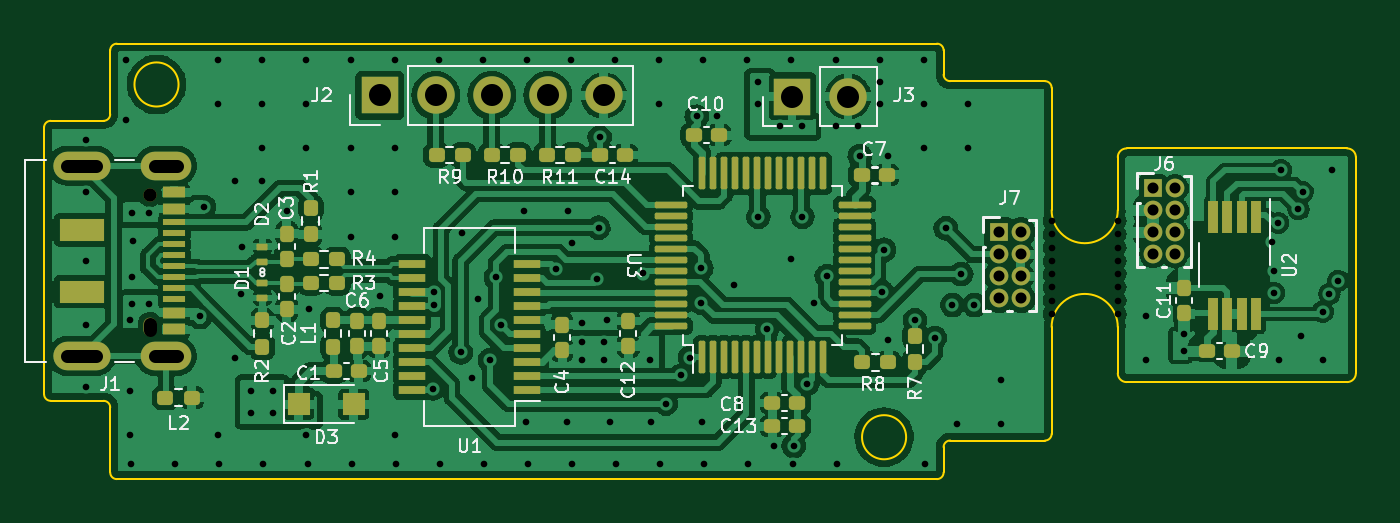
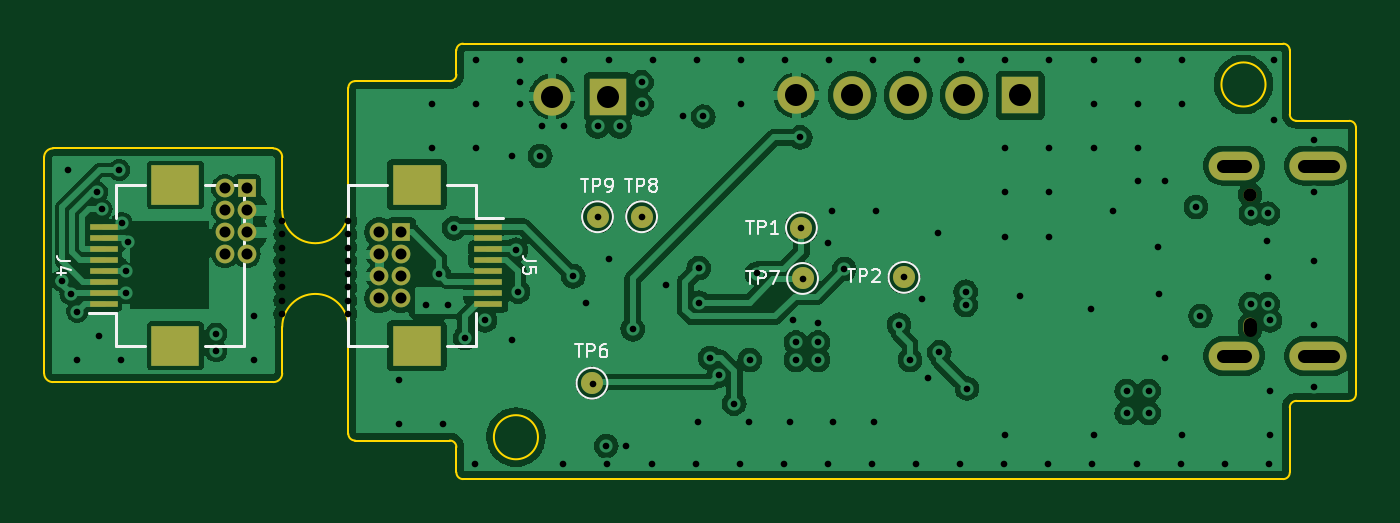
Circuit board: 11 layer files. Board 59.5 x 19.8 mm.
- bottom_copper: usb-magnetometer-B_Cu.gbl (167146 bytes)
- bottom_mask: usb-magnetometer-B_Mask.gbs (2279 bytes)
- paste: usb-magnetometer-B_Paste.gbp (1085 bytes)
- bottom_silk: usb-magnetometer-B_Silkscreen.gbo (9113 bytes)
- outline: usb-magnetometer-Edge_Cuts.gm1 (2940 bytes)
- top_copper: usb-magnetometer-F_Cu.gtl (262829 bytes)
- top_mask: usb-magnetometer-F_Mask.gts (7437 bytes)
- paste: usb-magnetometer-F_Paste.gtp (6422 bytes)
- top_silk: usb-magnetometer-F_Silkscreen.gto (36676 bytes)
- drill: usb-magnetometer-NPTH.drl (664 bytes)
- drill: usb-magnetometer-PTH.drl (3318 bytes)

=== bottom_copper: usb-magnetometer-B_Cu.gbl (167146 bytes, source omitted) ===
=== bottom_mask: usb-magnetometer-B_Mask.gbs ===
G04 #@! TF.GenerationSoftware,KiCad,Pcbnew,(6.0.1)*
G04 #@! TF.CreationDate,2023-03-18T21:45:00+01:00*
G04 #@! TF.ProjectId,usb-magnetometer,7573622d-6d61-4676-9e65-746f6d657465,rev?*
G04 #@! TF.SameCoordinates,Original*
G04 #@! TF.FileFunction,Soldermask,Bot*
G04 #@! TF.FilePolarity,Negative*
%FSLAX46Y46*%
G04 Gerber Fmt 4.6, Leading zero omitted, Abs format (unit mm)*
G04 Created by KiCad (PCBNEW (6.0.1)) date 2023-03-18 21:45:00*
%MOMM*%
%LPD*%
G01*
G04 APERTURE LIST*
%ADD10O,0.600000X0.850000*%
%ADD11C,0.600000*%
%ADD12O,2.600000X1.300000*%
%ADD13O,2.300000X1.300000*%
%ADD14R,0.850000X0.850000*%
%ADD15O,0.850000X0.850000*%
%ADD16R,1.700000X1.700000*%
%ADD17O,1.700000X1.700000*%
%ADD18C,1.000000*%
%ADD19R,1.300000X0.300000*%
%ADD20R,2.200000X1.800000*%
G04 APERTURE END LIST*
D10*
X52900000Y-146100000D03*
D11*
X52900000Y-140100000D03*
D12*
X49800000Y-147420000D03*
D13*
X53625000Y-147420000D03*
D12*
X49800000Y-138780000D03*
D13*
X53625000Y-138780000D03*
D14*
X98400000Y-139800000D03*
D15*
X99400000Y-139800000D03*
X98400000Y-140800000D03*
X99400000Y-140800000D03*
X98400000Y-141800000D03*
X99400000Y-141800000D03*
X98400000Y-142800000D03*
X99400000Y-142800000D03*
D14*
X91400000Y-141800000D03*
D15*
X92400000Y-141800000D03*
X91400000Y-142800000D03*
X92400000Y-142800000D03*
X91400000Y-143800000D03*
X92400000Y-143800000D03*
X91400000Y-144800000D03*
X92400000Y-144800000D03*
D16*
X63325000Y-135600000D03*
D17*
X65865000Y-135600000D03*
X68405000Y-135600000D03*
X70945000Y-135600000D03*
X73485000Y-135600000D03*
D16*
X82025000Y-135650000D03*
D17*
X84565000Y-135650000D03*
D18*
X68600000Y-143850000D03*
X82500000Y-141100000D03*
X73200000Y-143900000D03*
X82750000Y-148650000D03*
D19*
X104900000Y-145050000D03*
X104900000Y-144550000D03*
X104900000Y-144050000D03*
X104900000Y-143550000D03*
X104900000Y-143050000D03*
X104900000Y-142550000D03*
X104900000Y-142050000D03*
X104900000Y-141550000D03*
D20*
X101650000Y-146950000D03*
X101650000Y-139650000D03*
D18*
X73250000Y-141600000D03*
X80500000Y-141100000D03*
D19*
X87450000Y-141550000D03*
X87450000Y-142050000D03*
X87450000Y-142550000D03*
X87450000Y-143050000D03*
X87450000Y-143550000D03*
X87450000Y-144050000D03*
X87450000Y-144550000D03*
X87450000Y-145050000D03*
D20*
X90700000Y-139650000D03*
X90700000Y-146950000D03*
M02*

=== paste: usb-magnetometer-B_Paste.gbp ===
G04 #@! TF.GenerationSoftware,KiCad,Pcbnew,(6.0.1)*
G04 #@! TF.CreationDate,2023-03-18T21:45:00+01:00*
G04 #@! TF.ProjectId,usb-magnetometer,7573622d-6d61-4676-9e65-746f6d657465,rev?*
G04 #@! TF.SameCoordinates,Original*
G04 #@! TF.FileFunction,Paste,Bot*
G04 #@! TF.FilePolarity,Positive*
%FSLAX46Y46*%
G04 Gerber Fmt 4.6, Leading zero omitted, Abs format (unit mm)*
G04 Created by KiCad (PCBNEW (6.0.1)) date 2023-03-18 21:45:00*
%MOMM*%
%LPD*%
G01*
G04 APERTURE LIST*
%ADD10R,1.300000X0.300000*%
%ADD11R,2.200000X1.800000*%
G04 APERTURE END LIST*
D10*
X104900000Y-145050000D03*
X104900000Y-144550000D03*
X104900000Y-144050000D03*
X104900000Y-143550000D03*
X104900000Y-143050000D03*
X104900000Y-142550000D03*
X104900000Y-142050000D03*
X104900000Y-141550000D03*
D11*
X101650000Y-146950000D03*
X101650000Y-139650000D03*
D10*
X87450000Y-141550000D03*
X87450000Y-142050000D03*
X87450000Y-142550000D03*
X87450000Y-143050000D03*
X87450000Y-143550000D03*
X87450000Y-144050000D03*
X87450000Y-144550000D03*
X87450000Y-145050000D03*
D11*
X90700000Y-139650000D03*
X90700000Y-146950000D03*
M02*

=== bottom_silk: usb-magnetometer-B_Silkscreen.gbo (9113 bytes, source omitted) ===
=== outline: usb-magnetometer-Edge_Cuts.gm1 ===
G04 #@! TF.GenerationSoftware,KiCad,Pcbnew,(6.0.1)*
G04 #@! TF.CreationDate,2023-03-18T21:45:00+01:00*
G04 #@! TF.ProjectId,usb-magnetometer,7573622d-6d61-4676-9e65-746f6d657465,rev?*
G04 #@! TF.SameCoordinates,Original*
G04 #@! TF.FileFunction,Profile,NP*
%FSLAX46Y46*%
G04 Gerber Fmt 4.6, Leading zero omitted, Abs format (unit mm)*
G04 Created by KiCad (PCBNEW (6.0.1)) date 2023-03-18 21:45:00*
%MOMM*%
%LPD*%
G01*
G04 APERTURE LIST*
G04 #@! TA.AperFunction,Profile*
%ADD10C,0.100000*%
G04 #@! TD*
G04 APERTURE END LIST*
D10*
X96800000Y-138400000D02*
X96800000Y-140800000D01*
X93800000Y-150950000D02*
X93800000Y-146100000D01*
X96800000Y-146100000D02*
G75*
G03*
X93800000Y-146100000I-1500000J0D01*
G01*
X93800000Y-140800000D02*
G75*
G03*
X96800000Y-140800000I1500000J0D01*
G01*
X96800000Y-146100000D02*
X96800000Y-148200000D01*
X89200000Y-151250000D02*
G75*
G03*
X88900000Y-151550000I0J-300000D01*
G01*
X51100000Y-152700000D02*
G75*
G03*
X51400000Y-153000000I300000J0D01*
G01*
X88600000Y-133250000D02*
X51400000Y-133250000D01*
X88600000Y-153000000D02*
G75*
G03*
X88900000Y-152700000I0J300000D01*
G01*
X51400000Y-133250000D02*
G75*
G03*
X51100000Y-133550000I0J-300000D01*
G01*
X107600000Y-138400000D02*
G75*
G03*
X107200000Y-138000000I-399999J1D01*
G01*
X107200000Y-148600000D02*
G75*
G03*
X107600000Y-148200000I1J399999D01*
G01*
X51100000Y-149750000D02*
G75*
G03*
X50800000Y-149450000I-300000J0D01*
G01*
X48400000Y-136750000D02*
G75*
G03*
X48100000Y-137050000I0J-300000D01*
G01*
X93500000Y-151250000D02*
G75*
G03*
X93800000Y-150950000I0J300000D01*
G01*
X51100000Y-149750000D02*
X51100000Y-152700000D01*
X54200000Y-135100000D02*
G75*
G03*
X54200000Y-135100000I-1000000J0D01*
G01*
X93500000Y-134950000D02*
X89200000Y-134950000D01*
X97200000Y-138000000D02*
G75*
G03*
X96800000Y-138400000I-1J-399999D01*
G01*
X93800000Y-135250000D02*
G75*
G03*
X93500000Y-134950000I-300000J0D01*
G01*
X48400000Y-149450000D02*
X50800000Y-149450000D01*
X88900000Y-134650000D02*
X88900000Y-133550000D01*
X96800000Y-148200000D02*
G75*
G03*
X97200000Y-148600000I399999J-1D01*
G01*
X88900000Y-134650000D02*
G75*
G03*
X89200000Y-134950000I300000J0D01*
G01*
X51400000Y-153000000D02*
X88600000Y-153000000D01*
X51100000Y-136450000D02*
X51100000Y-133550000D01*
X48100000Y-149150000D02*
G75*
G03*
X48400000Y-149450000I300000J0D01*
G01*
X88900000Y-152700000D02*
X88900000Y-151550000D01*
X89200000Y-151250000D02*
X93500000Y-151250000D01*
X88900000Y-133550000D02*
G75*
G03*
X88600000Y-133250000I-300000J0D01*
G01*
X87200000Y-151100000D02*
G75*
G03*
X87200000Y-151100000I-1000000J0D01*
G01*
X48100000Y-149150000D02*
X48100000Y-137050000D01*
X48400000Y-136750000D02*
X50800000Y-136750000D01*
X107600000Y-148200000D02*
X107600000Y-138400000D01*
X97200000Y-148600000D02*
X107200000Y-148600000D01*
X93800000Y-140800000D02*
X93800000Y-135250000D01*
X107200000Y-138000000D02*
X97200000Y-138000000D01*
X50800000Y-136750000D02*
G75*
G03*
X51100000Y-136450000I0J300000D01*
G01*
M02*

=== top_copper: usb-magnetometer-F_Cu.gtl (262829 bytes, source omitted) ===
=== top_mask: usb-magnetometer-F_Mask.gts (7437 bytes, source omitted) ===
=== paste: usb-magnetometer-F_Paste.gtp ===
G04 #@! TF.GenerationSoftware,KiCad,Pcbnew,(6.0.1)*
G04 #@! TF.CreationDate,2023-03-18T21:45:00+01:00*
G04 #@! TF.ProjectId,usb-magnetometer,7573622d-6d61-4676-9e65-746f6d657465,rev?*
G04 #@! TF.SameCoordinates,Original*
G04 #@! TF.FileFunction,Paste,Top*
G04 #@! TF.FilePolarity,Positive*
%FSLAX46Y46*%
G04 Gerber Fmt 4.6, Leading zero omitted, Abs format (unit mm)*
G04 Created by KiCad (PCBNEW (6.0.1)) date 2023-03-18 21:45:00*
%MOMM*%
%LPD*%
G01*
G04 APERTURE LIST*
G04 Aperture macros list*
%AMRoundRect*
0 Rectangle with rounded corners*
0 $1 Rounding radius*
0 $2 $3 $4 $5 $6 $7 $8 $9 X,Y pos of 4 corners*
0 Add a 4 corners polygon primitive as box body*
4,1,4,$2,$3,$4,$5,$6,$7,$8,$9,$2,$3,0*
0 Add four circle primitives for the rounded corners*
1,1,$1+$1,$2,$3*
1,1,$1+$1,$4,$5*
1,1,$1+$1,$6,$7*
1,1,$1+$1,$8,$9*
0 Add four rect primitives between the rounded corners*
20,1,$1+$1,$2,$3,$4,$5,0*
20,1,$1+$1,$4,$5,$6,$7,0*
20,1,$1+$1,$6,$7,$8,$9,0*
20,1,$1+$1,$8,$9,$2,$3,0*%
G04 Aperture macros list end*
%ADD10RoundRect,0.160000X-0.197500X-0.160000X0.197500X-0.160000X0.197500X0.160000X-0.197500X0.160000X0*%
%ADD11RoundRect,0.050000X0.200000X-0.100000X0.200000X0.100000X-0.200000X0.100000X-0.200000X-0.100000X0*%
%ADD12RoundRect,0.075000X0.075000X-0.662500X0.075000X0.662500X-0.075000X0.662500X-0.075000X-0.662500X0*%
%ADD13RoundRect,0.075000X0.662500X-0.075000X0.662500X0.075000X-0.662500X0.075000X-0.662500X-0.075000X0*%
%ADD14RoundRect,0.155000X0.155000X-0.212500X0.155000X0.212500X-0.155000X0.212500X-0.155000X-0.212500X0*%
%ADD15RoundRect,0.160000X-0.160000X0.197500X-0.160000X-0.197500X0.160000X-0.197500X0.160000X0.197500X0*%
%ADD16RoundRect,0.155000X-0.155000X0.212500X-0.155000X-0.212500X0.155000X-0.212500X0.155000X0.212500X0*%
%ADD17R,1.000000X1.000000*%
%ADD18RoundRect,0.160000X0.160000X-0.197500X0.160000X0.197500X-0.160000X0.197500X-0.160000X-0.197500X0*%
%ADD19R,2.000000X1.000000*%
%ADD20R,1.000000X0.520000*%
%ADD21R,1.000000X0.270000*%
%ADD22RoundRect,0.155000X0.212500X0.155000X-0.212500X0.155000X-0.212500X-0.155000X0.212500X-0.155000X0*%
%ADD23RoundRect,0.160000X0.197500X0.160000X-0.197500X0.160000X-0.197500X-0.160000X0.197500X-0.160000X0*%
%ADD24RoundRect,0.155000X-0.212500X-0.155000X0.212500X-0.155000X0.212500X0.155000X-0.212500X0.155000X0*%
%ADD25R,0.450000X1.450000*%
%ADD26RoundRect,0.050000X-0.200000X0.100000X-0.200000X-0.100000X0.200000X-0.100000X0.200000X0.100000X0*%
%ADD27R,1.200000X0.400000*%
G04 APERTURE END LIST*
D10*
X85202500Y-147700000D03*
X86397500Y-147700000D03*
D11*
X58000000Y-143150000D03*
X58000000Y-142450000D03*
D10*
X60202500Y-144100000D03*
X61397500Y-144100000D03*
D12*
X77950000Y-147462500D03*
X78450000Y-147462500D03*
X78950000Y-147462500D03*
X79450000Y-147462500D03*
X79950000Y-147462500D03*
X80450000Y-147462500D03*
X80950000Y-147462500D03*
X81450000Y-147462500D03*
X81950000Y-147462500D03*
X82450000Y-147462500D03*
X82950000Y-147462500D03*
X83450000Y-147462500D03*
D13*
X84862500Y-146050000D03*
X84862500Y-145550000D03*
X84862500Y-145050000D03*
X84862500Y-144550000D03*
X84862500Y-144050000D03*
X84862500Y-143550000D03*
X84862500Y-143050000D03*
X84862500Y-142550000D03*
X84862500Y-142050000D03*
X84862500Y-141550000D03*
X84862500Y-141050000D03*
X84862500Y-140550000D03*
D12*
X83450000Y-139137500D03*
X82950000Y-139137500D03*
X82450000Y-139137500D03*
X81950000Y-139137500D03*
X81450000Y-139137500D03*
X80950000Y-139137500D03*
X80450000Y-139137500D03*
X79950000Y-139137500D03*
X79450000Y-139137500D03*
X78950000Y-139137500D03*
X78450000Y-139137500D03*
X77950000Y-139137500D03*
D13*
X76537500Y-140550000D03*
X76537500Y-141050000D03*
X76537500Y-141550000D03*
X76537500Y-142050000D03*
X76537500Y-142550000D03*
X76537500Y-143050000D03*
X76537500Y-143550000D03*
X76537500Y-144050000D03*
X76537500Y-144550000D03*
X76537500Y-145050000D03*
X76537500Y-145550000D03*
X76537500Y-146050000D03*
D14*
X59100000Y-143000000D03*
X59100000Y-141865000D03*
D15*
X58000000Y-145802500D03*
X58000000Y-146997500D03*
D16*
X63300000Y-145832500D03*
X63300000Y-146967500D03*
D17*
X59650000Y-149600000D03*
X62150000Y-149600000D03*
D18*
X87600000Y-147697500D03*
X87600000Y-146502500D03*
D19*
X49800000Y-144500000D03*
X49800000Y-141700000D03*
D20*
X54000000Y-140000000D03*
X54000000Y-140750000D03*
D21*
X54000000Y-141350000D03*
X54000000Y-142850000D03*
X54000000Y-143850000D03*
X54000000Y-144850000D03*
D20*
X54000000Y-145450000D03*
X54000000Y-146200000D03*
X54000000Y-146200000D03*
X54000000Y-145450000D03*
D21*
X54000000Y-144350000D03*
X54000000Y-143350000D03*
X54000000Y-142350000D03*
X54000000Y-141850000D03*
D20*
X54000000Y-140750000D03*
X54000000Y-140000000D03*
D22*
X82267500Y-149550000D03*
X81132500Y-149550000D03*
D14*
X74600000Y-146967500D03*
X74600000Y-145832500D03*
D23*
X54797500Y-149300000D03*
X53602500Y-149300000D03*
D10*
X65902500Y-138300000D03*
X67097500Y-138300000D03*
X68402500Y-138300000D03*
X69597500Y-138300000D03*
D14*
X71600000Y-147135000D03*
X71600000Y-146000000D03*
D24*
X77582500Y-137400000D03*
X78717500Y-137400000D03*
D25*
X103075000Y-141100000D03*
X102425000Y-141100000D03*
X101775000Y-141100000D03*
X101125000Y-141100000D03*
X101125000Y-145500000D03*
X101775000Y-145500000D03*
X102425000Y-145500000D03*
X103075000Y-145500000D03*
D14*
X99800000Y-145467500D03*
X99800000Y-144332500D03*
D26*
X58000000Y-144082500D03*
X58000000Y-144782500D03*
D27*
X70000000Y-148957500D03*
X70000000Y-148322500D03*
X70000000Y-147687500D03*
X70000000Y-147052500D03*
X70000000Y-146417500D03*
X70000000Y-145782500D03*
X70000000Y-145147500D03*
X70000000Y-144512500D03*
X70000000Y-143877500D03*
X70000000Y-143242500D03*
X64800000Y-143242500D03*
X64800000Y-143877500D03*
X64800000Y-144512500D03*
X64800000Y-145147500D03*
X64800000Y-145782500D03*
X64800000Y-146417500D03*
X64800000Y-147052500D03*
X64800000Y-147687500D03*
X64800000Y-148322500D03*
X64800000Y-148957500D03*
D16*
X62300000Y-145832500D03*
X62300000Y-146967500D03*
D18*
X60200000Y-141897500D03*
X60200000Y-140702500D03*
D24*
X73332500Y-138300000D03*
X74467500Y-138300000D03*
D10*
X70902500Y-138300000D03*
X72097500Y-138300000D03*
D22*
X82267500Y-150600000D03*
X81132500Y-150600000D03*
D10*
X60202500Y-143032500D03*
X61397500Y-143032500D03*
D24*
X100832500Y-147200000D03*
X101967500Y-147200000D03*
X85182500Y-139200000D03*
X86317500Y-139200000D03*
D16*
X59100000Y-144165000D03*
X59100000Y-145300000D03*
D18*
X61200000Y-146997500D03*
X61200000Y-145802500D03*
D24*
X61232500Y-148100000D03*
X62367500Y-148100000D03*
M02*

=== top_silk: usb-magnetometer-F_Silkscreen.gto (36676 bytes, source omitted) ===
=== drill: usb-magnetometer-NPTH.drl ===
M48
; DRILL file {KiCad (6.0.1)} date Sat Mar 18 21:45:07 2023
; FORMAT={-:-/ absolute / metric / decimal}
; #@! TF.CreationDate,2023-03-18T21:45:07+01:00
; #@! TF.GenerationSoftware,Kicad,Pcbnew,(6.0.1)
; #@! TF.FileFunction,NonPlated,1,4,NPTH
FMAT,2
METRIC
; #@! TA.AperFunction,NonPlated,NPTH,ComponentDrill
T1C0.300
; #@! TA.AperFunction,NonPlated,NPTH,ComponentDrill
T2C0.600
%
G90
G05
T1
X93.8Y-141.3
X93.8Y-141.9
X93.8Y-142.5
X93.8Y-143.1
X93.8Y-143.7
X93.8Y-144.3
X93.8Y-144.9
X93.8Y-145.5
X96.8Y-141.3
X96.8Y-141.9
X96.8Y-142.5
X96.8Y-143.1
X96.8Y-143.7
X96.8Y-144.3
X96.8Y-144.9
X96.8Y-145.5
T2
X52.9Y-140.1
T2
X52.9Y-145.975G85X52.9Y-146.225
G05
T0
M30

=== drill: usb-magnetometer-PTH.drl ===
M48
; DRILL file {KiCad (6.0.1)} date Sat Mar 18 21:45:07 2023
; FORMAT={-:-/ absolute / metric / decimal}
; #@! TF.CreationDate,2023-03-18T21:45:07+01:00
; #@! TF.GenerationSoftware,Kicad,Pcbnew,(6.0.1)
; #@! TF.FileFunction,Plated,1,4,PTH
FMAT,2
METRIC
; #@! TA.AperFunction,Plated,PTH,ViaDrill
T1C0.300
; #@! TA.AperFunction,Plated,PTH,ComponentDrill
T2C0.500
; #@! TA.AperFunction,Plated,PTH,ComponentDrill
T3C0.600
; #@! TA.AperFunction,Plated,PTH,ComponentDrill
T4C1.000
%
G90
G05
T1
X50.0Y-137.6
X50.0Y-140.0
X50.0Y-143.1
X50.0Y-146.0
X50.0Y-148.8
X51.8Y-134.0
X51.8Y-136.7
X52.0Y-145.8
X52.0Y-149.0
X52.0Y-151.0
X52.05Y-152.3
X52.1Y-140.95
X52.1Y-143.85
X52.1Y-145.05
X52.15Y-142.2
X52.85Y-140.95
X52.874Y-145.053
X54.05Y-152.3
X55.15Y-145.6
X55.35Y-140.65
X56.0Y-134.0
X56.0Y-136.0
X56.0Y-151.0
X56.05Y-152.3
X56.75Y-139.5
X56.75Y-147.5
X57.05Y-144.6
X57.1Y-142.45
X57.5Y-149.0
X57.5Y-150.0
X58.0Y-134.0
X58.0Y-136.0
X58.0Y-138.0
X58.0Y-139.5
X58.05Y-152.3
X58.5Y-149.0
X58.5Y-150.0
X59.1Y-140.85
X59.999Y-150.991
X60.0Y-134.0
X60.0Y-136.0
X60.0Y-138.0
X60.05Y-152.3
X60.1Y-145.3
X62.0Y-134.0
X62.0Y-138.0
X62.0Y-140.0
X62.0Y-142.0
X62.05Y-152.3
X63.35Y-144.7
X64.0Y-134.0
X64.0Y-138.0
X64.0Y-140.0
X64.0Y-142.0
X64.0Y-151.0
X64.05Y-152.3
X65.737Y-148.891
X65.8Y-144.5
X65.8Y-145.1
X66.0Y-134.0
X66.05Y-152.3
X67.0Y-147.25
X67.05Y-141.85
X67.5Y-148.4
X67.8Y-144.85
X68.0Y-134.0
X68.05Y-152.3
X68.325Y-147.6
X68.6Y-143.85
X68.825Y-146.0
X69.85Y-140.85
X69.95Y-150.4
X70.0Y-134.0
X70.05Y-152.3
X71.304Y-143.475
X71.8Y-150.4
X71.85Y-140.85
X72.0Y-134.0
X72.05Y-142.3
X72.05Y-152.3
X72.5Y-145.9
X72.5Y-146.8
X72.5Y-147.6
X73.2Y-143.925
X73.25Y-141.6
X73.3Y-137.5
X73.5Y-146.8
X73.5Y-147.6
X73.65Y-145.8
X73.75Y-150.4
X74.0Y-134.0
X74.05Y-152.3
X75.265Y-143.674
X75.6Y-147.6
X75.65Y-150.4
X76.0Y-134.0
X76.0Y-136.0
X76.05Y-152.3
X76.3Y-149.582
X77.0Y-148.3
X77.4Y-147.5
X77.7Y-136.55
X77.9Y-145.0
X77.908Y-143.43
X77.95Y-150.4
X78.0Y-134.0
X78.05Y-152.3
X78.6Y-136.55
X79.4Y-144.2
X80.0Y-134.0
X80.05Y-152.3
X80.5Y-135.0
X80.5Y-136.0
X80.5Y-141.1
X80.9Y-146.2
X81.2Y-151.5
X81.5Y-137.0
X82.0Y-134.0
X82.0Y-143.0
X82.05Y-152.3
X82.1Y-151.5
X82.5Y-137.0
X82.5Y-141.1
X82.724Y-148.664
X83.0Y-145.0
X83.6Y-143.8
X84.0Y-134.0
X84.0Y-137.0
X84.05Y-152.3
X85.0Y-137.0
X85.1Y-138.35
X86.0Y-134.0
X86.0Y-135.0
X86.0Y-136.0
X86.1Y-144.5
X86.2Y-142.6
X86.4Y-138.35
X86.4Y-146.7
X87.6Y-145.8
X88.0Y-134.0
X88.0Y-136.0
X88.0Y-138.0
X88.05Y-152.3
X88.5Y-146.6
X89.0Y-141.624
X89.3Y-145.1
X89.5Y-150.5
X89.7Y-143.7
X90.0Y-136.0
X90.0Y-138.0
X90.3Y-145.1
X91.5Y-148.5
X91.5Y-150.5
X98.1Y-145.6
X98.1Y-147.6
X99.8Y-146.4
X99.8Y-147.2
X103.773Y-142.253
X103.894Y-143.55
X103.894Y-144.55
X104.083Y-141.38
X104.1Y-147.6
X104.2Y-138.976
X104.993Y-140.76
X105.1Y-146.5
X105.195Y-139.986
X106.1Y-145.4
X106.1Y-147.6
X106.4Y-144.6
X106.5Y-139.0
X106.8Y-144.0
T2
X91.4Y-141.8
X91.4Y-142.8
X91.4Y-143.8
X91.4Y-144.8
X92.4Y-141.8
X92.4Y-142.8
X92.4Y-143.8
X92.4Y-144.8
X98.4Y-139.8
X98.4Y-140.8
X98.4Y-141.8
X98.4Y-142.8
X99.4Y-139.8
X99.4Y-140.8
X99.4Y-141.8
X99.4Y-142.8
T4
X63.325Y-135.6
X65.865Y-135.6
X68.405Y-135.6
X70.945Y-135.6
X73.485Y-135.6
X82.025Y-135.65
X84.565Y-135.65
T3
X50.45Y-138.78G85X49.15Y-138.78
G05
X50.45Y-147.42G85X49.15Y-147.42
G05
X54.125Y-138.78G85X53.125Y-138.78
G05
X54.125Y-147.42G85X53.125Y-147.42
G05
T0
M30
